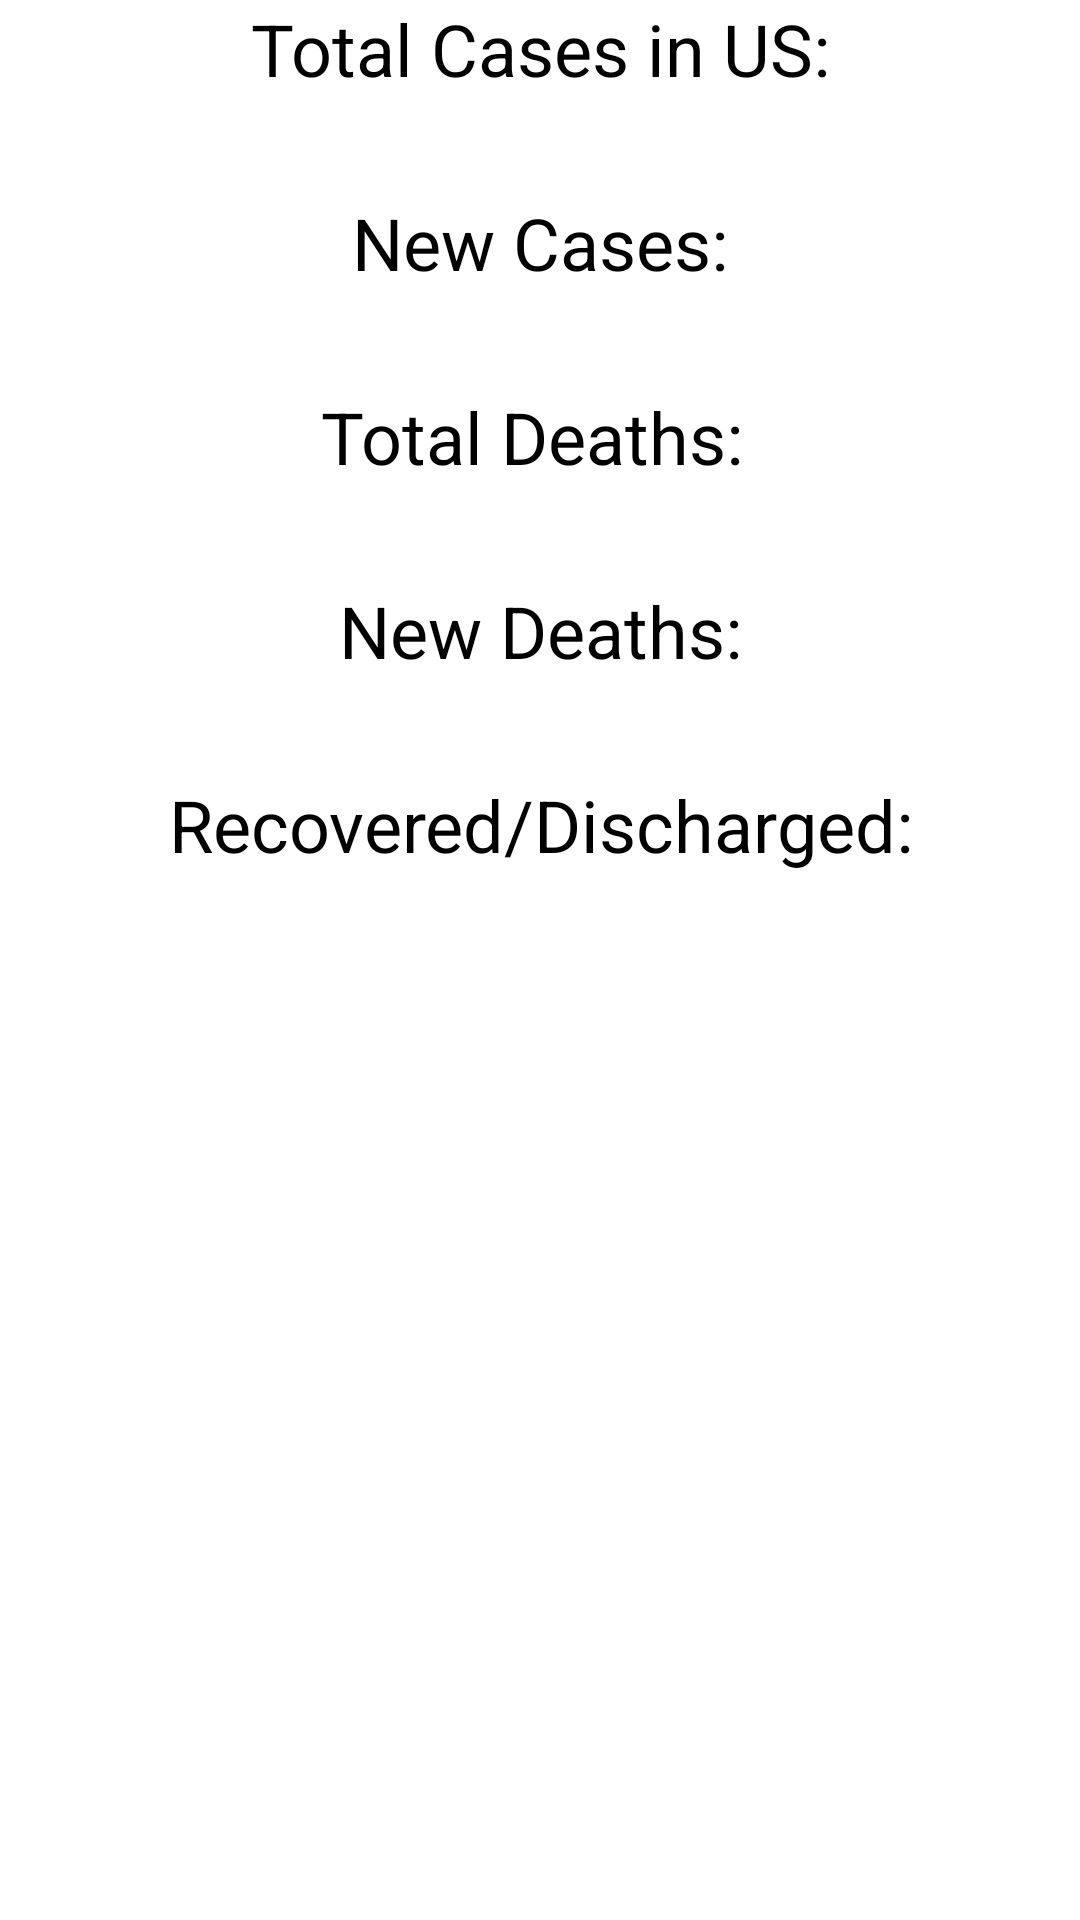

The Android layout XML behind this screen, and the referenced resources:
<!-- AndroidManifest.xml: application theme Theme.CovidCases -->
<!-- res/layout/fragment_second.xml -->
<?xml version="1.0" encoding="utf-8"?>
<FrameLayout xmlns:android="http://schemas.android.com/apk/res/android"
    xmlns:app="http://schemas.android.com/apk/res-auto"
    xmlns:tools="http://schemas.android.com/tools"
    android:layout_width="match_parent"
    android:layout_height="match_parent"
    tools:context=".StatesFragment">


    <LinearLayout
        android:id="@+id/linearLayout"
        android:layout_width="match_parent"
        android:layout_height="wrap_content"
        android:orientation="vertical">

        <TextView
            android:id="@+id/textView"
            android:layout_width="match_parent"
            android:layout_height="wrap_content"
            android:text="Total Cases in US:"
            android:textAlignment="center"
            android:textColor="#000000"
            android:textSize="24sp" />

        <TextView
            android:id="@+id/states_positive"
            android:layout_width="match_parent"
            android:layout_height="match_parent"
            android:fontFamily="sans-serif-black"
            android:textAlignment="center"
            android:textColor="#2076BA"
            android:textSize="24sp" />

        <TextView
            android:id="@+id/textView2"
            android:layout_width="match_parent"
            android:layout_height="wrap_content"
            android:text="New Cases:"
            android:textAlignment="center"
            android:textColor="#000000"
            android:textSize="24sp" />

        <TextView
            android:id="@+id/states_positiveIncrease"
            android:layout_width="match_parent"
            android:layout_height="wrap_content"
            android:fontFamily="sans-serif-black"
            android:textAlignment="center"
            android:textColor="#2076BA"
            android:textSize="24sp" />

        <TextView
            android:id="@+id/textView3"
            android:layout_width="match_parent"
            android:layout_height="wrap_content"
            android:text="Total Deaths: "
            android:textAlignment="center"
            android:textColor="#000000"
            android:textSize="24sp" />

        <TextView
            android:id="@+id/states_deaths"
            android:layout_width="match_parent"
            android:layout_height="wrap_content"
            android:fontFamily="sans-serif-black"
            android:textAlignment="center"
            android:textColor="#BF1E1E"
            android:textSize="24sp" />

        <TextView
            android:id="@+id/textView4"
            android:layout_width="match_parent"
            android:layout_height="wrap_content"
            android:text="New Deaths:"
            android:textAlignment="center"
            android:textColor="#000000"
            android:textSize="24sp" />

        <TextView
            android:id="@+id/death_increase"
            android:layout_width="match_parent"
            android:layout_height="wrap_content"
            android:fontFamily="sans-serif-black"
            android:textAlignment="center"
            android:textColor="#BF1E1E"
            android:textSize="24sp" />

        <TextView
            android:id="@+id/textView5"
            android:layout_width="match_parent"
            android:layout_height="wrap_content"
            android:text="Recovered/Discharged:"
            android:textAlignment="center"
            android:textColor="#000000"
            android:textSize="24sp" />

        <TextView
            android:id="@+id/states_recovered"
            android:layout_width="match_parent"
            android:layout_height="wrap_content"
            android:fontFamily="sans-serif-black"
            android:textAlignment="center"
            android:textColor="#24BF2A"
            android:textSize="24sp"
            android:typeface="sans" />

        <androidx.recyclerview.widget.RecyclerView
            android:id="@+id/States"
            android:layout_width="match_parent"
            android:layout_height="0dp"
            android:layout_weight="1"
            android:scrollbars="vertical">

        </androidx.recyclerview.widget.RecyclerView>

    </LinearLayout>

</FrameLayout>
<!-- resources referenced by this layout -->
<resources>
  <style name="Theme.CovidCases" parent="Theme.MaterialComponents.DayNight.NoActionBar">
          
          <item name="colorPrimary">@color/purple_500</item>
          <item name="colorPrimaryVariant">@color/purple_700</item>
          <item name="colorOnPrimary">@color/white</item>
          
          <item name="colorSecondary">@color/teal_200</item>
          <item name="colorSecondaryVariant">@color/teal_700</item>
          <item name="colorOnSecondary">@color/black</item>
          
          <item name="android:statusBarColor" tools:targetApi="l">?attr/colorPrimaryVariant</item>
          
      </style>
  <!-- not gathered from this repository: default colours our renderer supplied (Android Studio template values) -->
  <color name="purple_500">#FF6200EE</color>
  <color name="purple_700">#FF3700B3</color>
  <color name="teal_200">#FF03DAC5</color>
  <color name="teal_700">#FF018786</color>
  <color name="black">#FF000000</color>
  <color name="white">#FFFFFFFF</color>
</resources>
